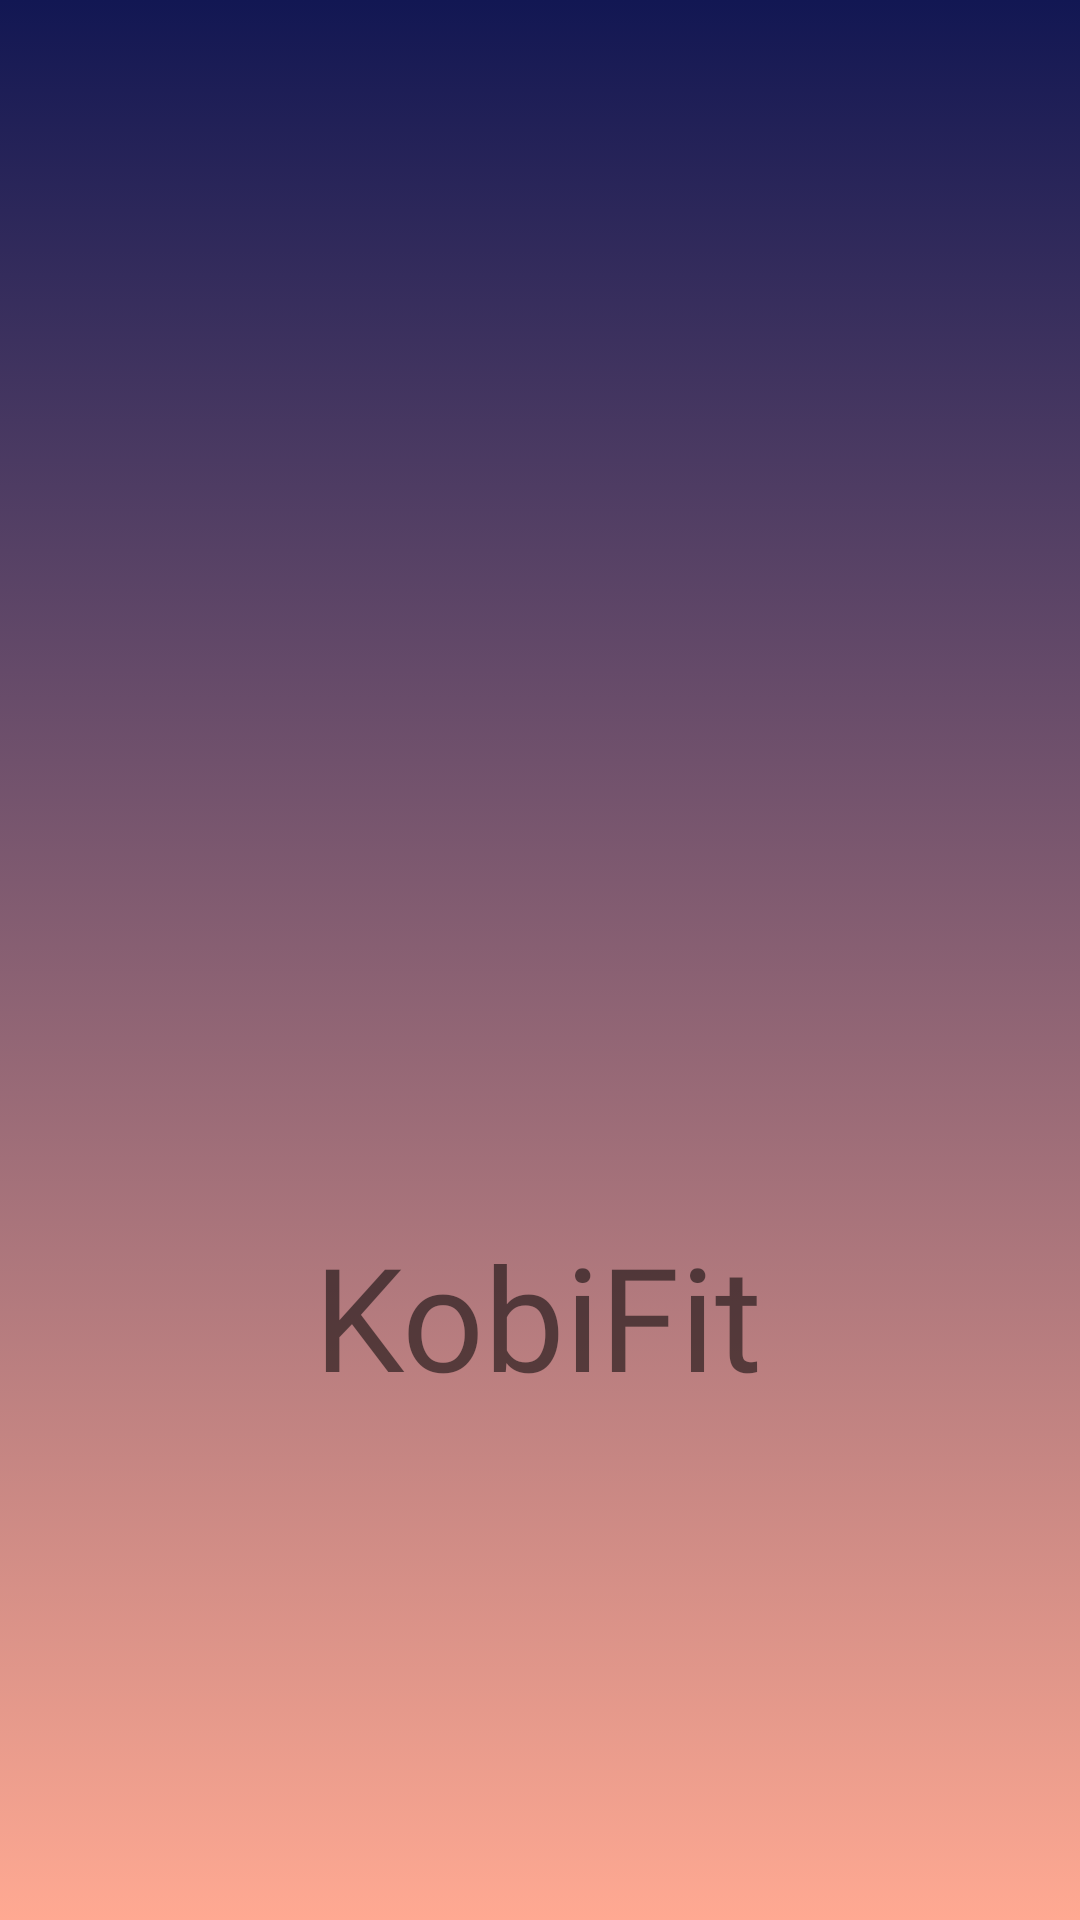

Write the Android layout XML for this screen, with the resource values it uses.
<!-- AndroidManifest.xml: application theme Theme.KobiFit -->
<!-- res/layout/activity_splash_screen.xml -->
<?xml version="1.0" encoding="utf-8"?>
<androidx.constraintlayout.widget.ConstraintLayout xmlns:android="http://schemas.android.com/apk/res/android"
    xmlns:app="http://schemas.android.com/apk/res-auto"
    xmlns:tools="http://schemas.android.com/tools"
    android:layout_width="match_parent"
    android:layout_height="match_parent"
    android:background="@drawable/all_background_theme"
    tools:context=".SplashScreen">

    <ImageView
        android:id="@+id/imageView"
        android:layout_width="150dp"
        android:layout_height="150dp"
        android:layout_marginTop="250dp"
        android:src="@drawable/all_kobi_fit_logo"
        app:layout_constraintEnd_toEndOf="parent"
        app:layout_constraintHorizontal_bias="0.498"
        app:layout_constraintStart_toStartOf="parent"
        app:layout_constraintTop_toTopOf="parent" />

    <TextView
        android:id="@+id/textView"
        android:layout_width="wrap_content"
        android:layout_height="wrap_content"
        android:fontFamily="@font/berkshire_swash"
        android:text="KobiFit"
        android:textSize="48sp"
        app:layout_constraintBottom_toBottomOf="parent"
        app:layout_constraintEnd_toEndOf="parent"
        app:layout_constraintHorizontal_bias="0.497"
        app:layout_constraintStart_toStartOf="parent"
        app:layout_constraintTop_toBottomOf="@+id/imageView"
        app:layout_constraintVertical_bias="0.037" />

</androidx.constraintlayout.widget.ConstraintLayout>
<!-- resources referenced by this layout -->
<resources>
  <!-- drawable all_background_theme (drawable) -->
  <?xml version="1.0" encoding="utf-8"?>
  <selector xmlns:android="http://schemas.android.com/apk/res/android">
  
      <item>
          <shape>
  
              <gradient
                  android:angle="90"
                  android:startColor="#FFA992"
                  android:endColor="#121753"
                  android:type="linear">
              </gradient>
  
          </shape>
      </item>
  
  </selector>
  <style name="Theme.KobiFit" parent="Theme.AppCompat.Light.NoActionBar">
          
          <item name="colorPrimary">@color/purple_500</item>
          <item name="colorPrimaryVariant">@color/purple_700</item>
          <item name="colorOnPrimary">@color/white</item>
          
          <item name="colorSecondary">@color/teal_200</item>
          <item name="colorSecondaryVariant">@color/teal_700</item>
          <item name="colorOnSecondary">@color/black</item>
          
          <item name="android:statusBarColor"> #121753</item>
          
      </style>
  <color name="purple_500">#FF6200EE</color>
  <color name="purple_700">#FF3700B3</color>
  <color name="white">#FFFFFFFF</color>
  <color name="teal_200">#FF03DAC5</color>
  <color name="teal_700">#FF018786</color>
  <color name="black">#FF000000</color>
</resources>
